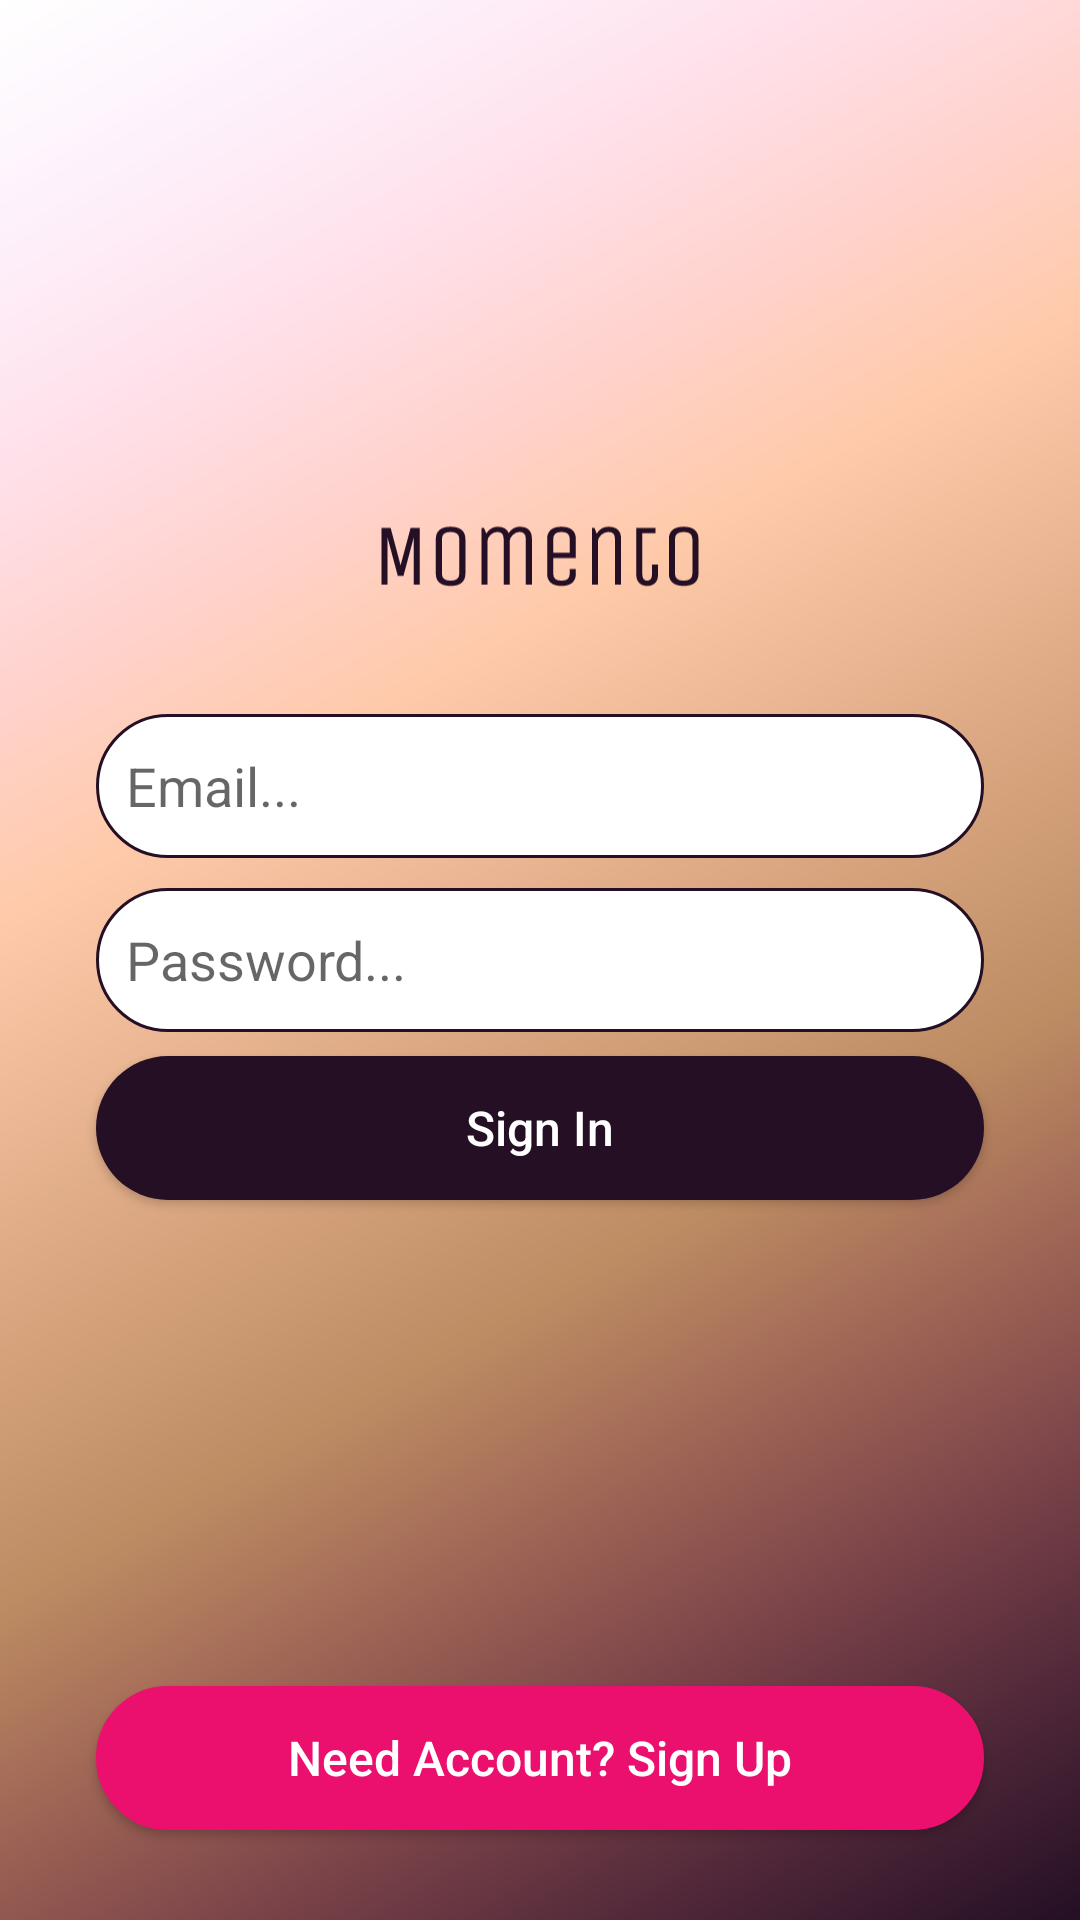

Write the Android layout XML for this screen, with the resource values it uses.
<!-- AndroidManifest.xml: application theme Theme.Momento -->
<!-- res/layout/activity_sign_in.xml -->
<?xml version="1.0" encoding="utf-8"?>

<RelativeLayout xmlns:android="http://schemas.android.com/apk/res/android"
    xmlns:app="http://schemas.android.com/apk/res-auto"
    xmlns:tools="http://schemas.android.com/tools"
    android:layout_width="match_parent"
    android:layout_height="match_parent"
    android:background="@drawable/bg_momento"
    tools:context=".SignInActivity">

    <ImageView
        android:id="@+id/appLogo"
        android:layout_width="160dp"
        android:layout_height="90dp"
        android:layout_centerHorizontal="true"
        android:layout_marginTop="140dp"
        android:contentDescription="appLogo"
        android:src="@drawable/ic_momento" />

    <EditText
        android:id="@+id/editEmailSignIn"
        android:layout_width="match_parent"
        android:layout_height="wrap_content"
        android:layout_below="@id/appLogo"
        android:layout_marginStart="32dp"
        android:layout_marginTop="8dp"
        android:layout_marginEnd="32dp"
        android:autofillHints=""
        android:background="@drawable/background_inputs"
        android:ems="10"
        android:hint="Email..."
        android:inputType="textEmailAddress"
        android:minHeight="48dp"
        android:padding="10dp" />

    <EditText
        android:id="@+id/editPasswordSignIn"
        android:layout_width="match_parent"
        android:layout_height="wrap_content"
        android:layout_below="@id/editEmailSignIn"
        android:layout_marginStart="32dp"
        android:layout_marginTop="10dp"
        android:layout_marginEnd="32dp"
        android:background="@drawable/background_inputs"
        android:ems="10"
        android:hint="Password..."
        android:importantForAutofill="no"
        android:inputType="textPassword"
        android:minHeight="48dp"
        android:padding="10dp" />

    <Button
        android:id="@+id/buttonLogIn"
        android:layout_width="match_parent"
        android:layout_height="wrap_content"
        android:layout_below="@id/editPasswordSignIn"
        android:layout_marginStart="32dp"
        android:layout_marginTop="8dp"
        android:layout_marginEnd="32dp"
        android:background="@drawable/background_button_round"
        android:text="Sign In"
        android:textAllCaps="false"
        android:textColor="@color/white"
        android:textSize="16sp" />

    <Button
        android:id="@+id/buttonSignUp"
        android:layout_width="match_parent"
        android:layout_height="wrap_content"
        android:background="@drawable/background_pink"
        android:text="Need Account? Sign Up"
        android:textAllCaps="false"
        android:textColor="@color/white"
        android:textSize="16sp"
        android:layout_alignParentBottom="true"
        android:layout_marginStart="32dp"
        android:layout_marginTop="8dp"
        android:layout_marginEnd="32dp"
        android:layout_marginBottom="30dp"/>

</RelativeLayout>
<!-- resources referenced by this layout -->
<resources>
  <color name="white">#FFFFFFFF</color>
  <!-- drawable background_button_round (drawable) -->
  <?xml version="1.0" encoding="utf-8"?>
  
  <shape android:shape="rectangle" xmlns:android="http://schemas.android.com/apk/res/android">
      <solid android:color="@color/colorPrimary"/>
      <corners android:radius="100dp"/>
  </shape>
  <!-- drawable background_inputs (drawable) -->
  <?xml version="1.0" encoding="utf-8"?>
  
  <shape android:shape="rectangle" xmlns:android="http://schemas.android.com/apk/res/android">
      <solid android:color="@color/white"/>
      <stroke android:color="@color/colorPrimaryDark"
          android:width="1dp"/>
      <corners android:radius="100dp"/>
  </shape>
  <!-- drawable background_pink (drawable) -->
  <?xml version="1.0" encoding="utf-8"?>
  
  <shape android:shape="rectangle" xmlns:android="http://schemas.android.com/apk/res/android">
      <solid android:color="@color/backgroundPink"/>
      <stroke android:color="@color/backgroundPink"
          android:width="1dp"/>
      <corners android:radius="100dp"/>
  </shape>
  <!-- drawable bg_momento (drawable) -->
  <vector xmlns:android="http://schemas.android.com/apk/res/android"
      xmlns:aapt="http://schemas.android.com/aapt"
      android:width="411dp"
      android:height="731dp"
      android:viewportWidth="411"
      android:viewportHeight="731">
    <path
        android:pathData="M0,0h411v731h-411z">
      <aapt:attr name="android:fillColor">
        <gradient 
            android:startY="0"
            android:endY="731"
            android:startX="0"
            android:type="linear"
            android:endX="411">
          <item android:offset="0" android:color="#FFFFFFFF"/>
          <item android:offset="0.091" android:color="#FFFDF1FC"/>
          <item android:offset="0.182" android:color="#FFFFE1EB"/>
          <item android:offset="0.273" android:color="#FFFFD3CE"/>
          <item android:offset="0.364" android:color="#FFFFCAAA"/>
          <item android:offset="0.455" android:color="#FFE9B592"/>
          <item android:offset="0.545" android:color="#FFD3A07A"/>
          <item android:offset="0.636" android:color="#FFBD8C63"/>
          <item android:offset="0.727" android:color="#FF9F6455"/>
          <item android:offset="0.818" android:color="#FF794248"/>
          <item android:offset="0.909" android:color="#FF4E2638"/>
          <item android:offset="1" android:color="#FF240F24"/>
        </gradient>
      </aapt:attr>
    </path>
  </vector>
  <!-- drawable ic_momento: vector/xml drawable (drawable, 4600 chars, omitted) -->
  <style name="Theme.Momento" parent="Theme.AppCompat.Light.NoActionBar">
          
          <item name="colorPrimary">@color/colorPrimary</item>
          <item name="colorPrimaryVariant">@color/colorAccent</item>
          <item name="colorOnPrimary">@color/white</item>
          
          <item name="colorSecondary">@color/teal_200</item>
          <item name="colorSecondaryVariant">@color/teal_700</item>
          <item name="colorOnSecondary">@color/black</item>
          
          <item name="android:statusBarColor" tools:targetApi="l">?attr/colorPrimaryVariant</item>
          
      </style>
  <color name="colorPrimary">#240f24</color>
  <color name="colorPrimaryDark">#240f24</color>
  <color name="backgroundPink">#EB106E</color>
  <color name="colorAccent">#BC8252</color>
  <color name="teal_200">#FF03DAC5</color>
  <color name="teal_700">#FF018786</color>
  <color name="black">#FF000000</color>
</resources>
